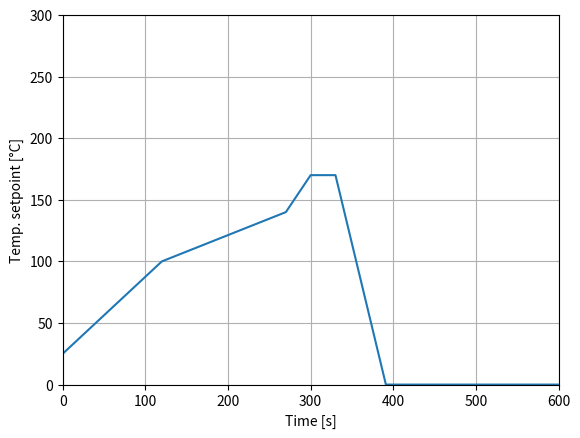

Write the Python code that produced this figure.
import matplotlib.pyplot as plt


TIME_0 = 0
TEMP_0 = 25

TIME_1 = 120
TEMP_1 = 100

TIME_2 = 270
TEMP_2 = 140

TIME_3 = 300
TEMP_3 = 170

TIME_4 = 330
TEMP_4 = 170

TIME_5 = 391
TEMP_5 = 0


def get_temperature(time):
    if time <= TIME_0:
        return TEMP_0
    if time <= TIME_1:
        m = (TEMP_1 - TEMP_0) / (TIME_1 - TIME_0)
        b = TEMP_1 - m * TIME_1
        return m * time + b
    if time <= TIME_2:
        m = (TEMP_2 - TEMP_1) / (TIME_2 - TIME_1)
        b = TEMP_2 - m * TIME_2
        return m * time + b
    if time <= TIME_3:
        m = (TEMP_3 - TEMP_2) / (TIME_3 - TIME_2)
        b = TEMP_3 - m * TIME_3
        return m * time + b
    if time <= TIME_4:
        m = (TEMP_4 - TEMP_3) / (TIME_4 - TIME_3)
        b = TEMP_4 - m * TIME_4
        return m * time + b
    if time <= TIME_5:
        m = (TEMP_5 - TEMP_4) / (TIME_5 - TIME_4)
        b = TEMP_5 - m * TIME_5
        return m * time + b
    if time > TIME_5:
        return TEMP_5


def main():
    x = list(range(600))
    plt.plot(x, list(map(get_temperature, x)))
    plt.xlabel("Time [s]")
    plt.ylabel("Temp. setpoint [°C]")
    plt.xlim(0, 600)
    plt.ylim(0, 300)
    plt.grid()
    plt.show()


if __name__ == "__main__":
    main()
